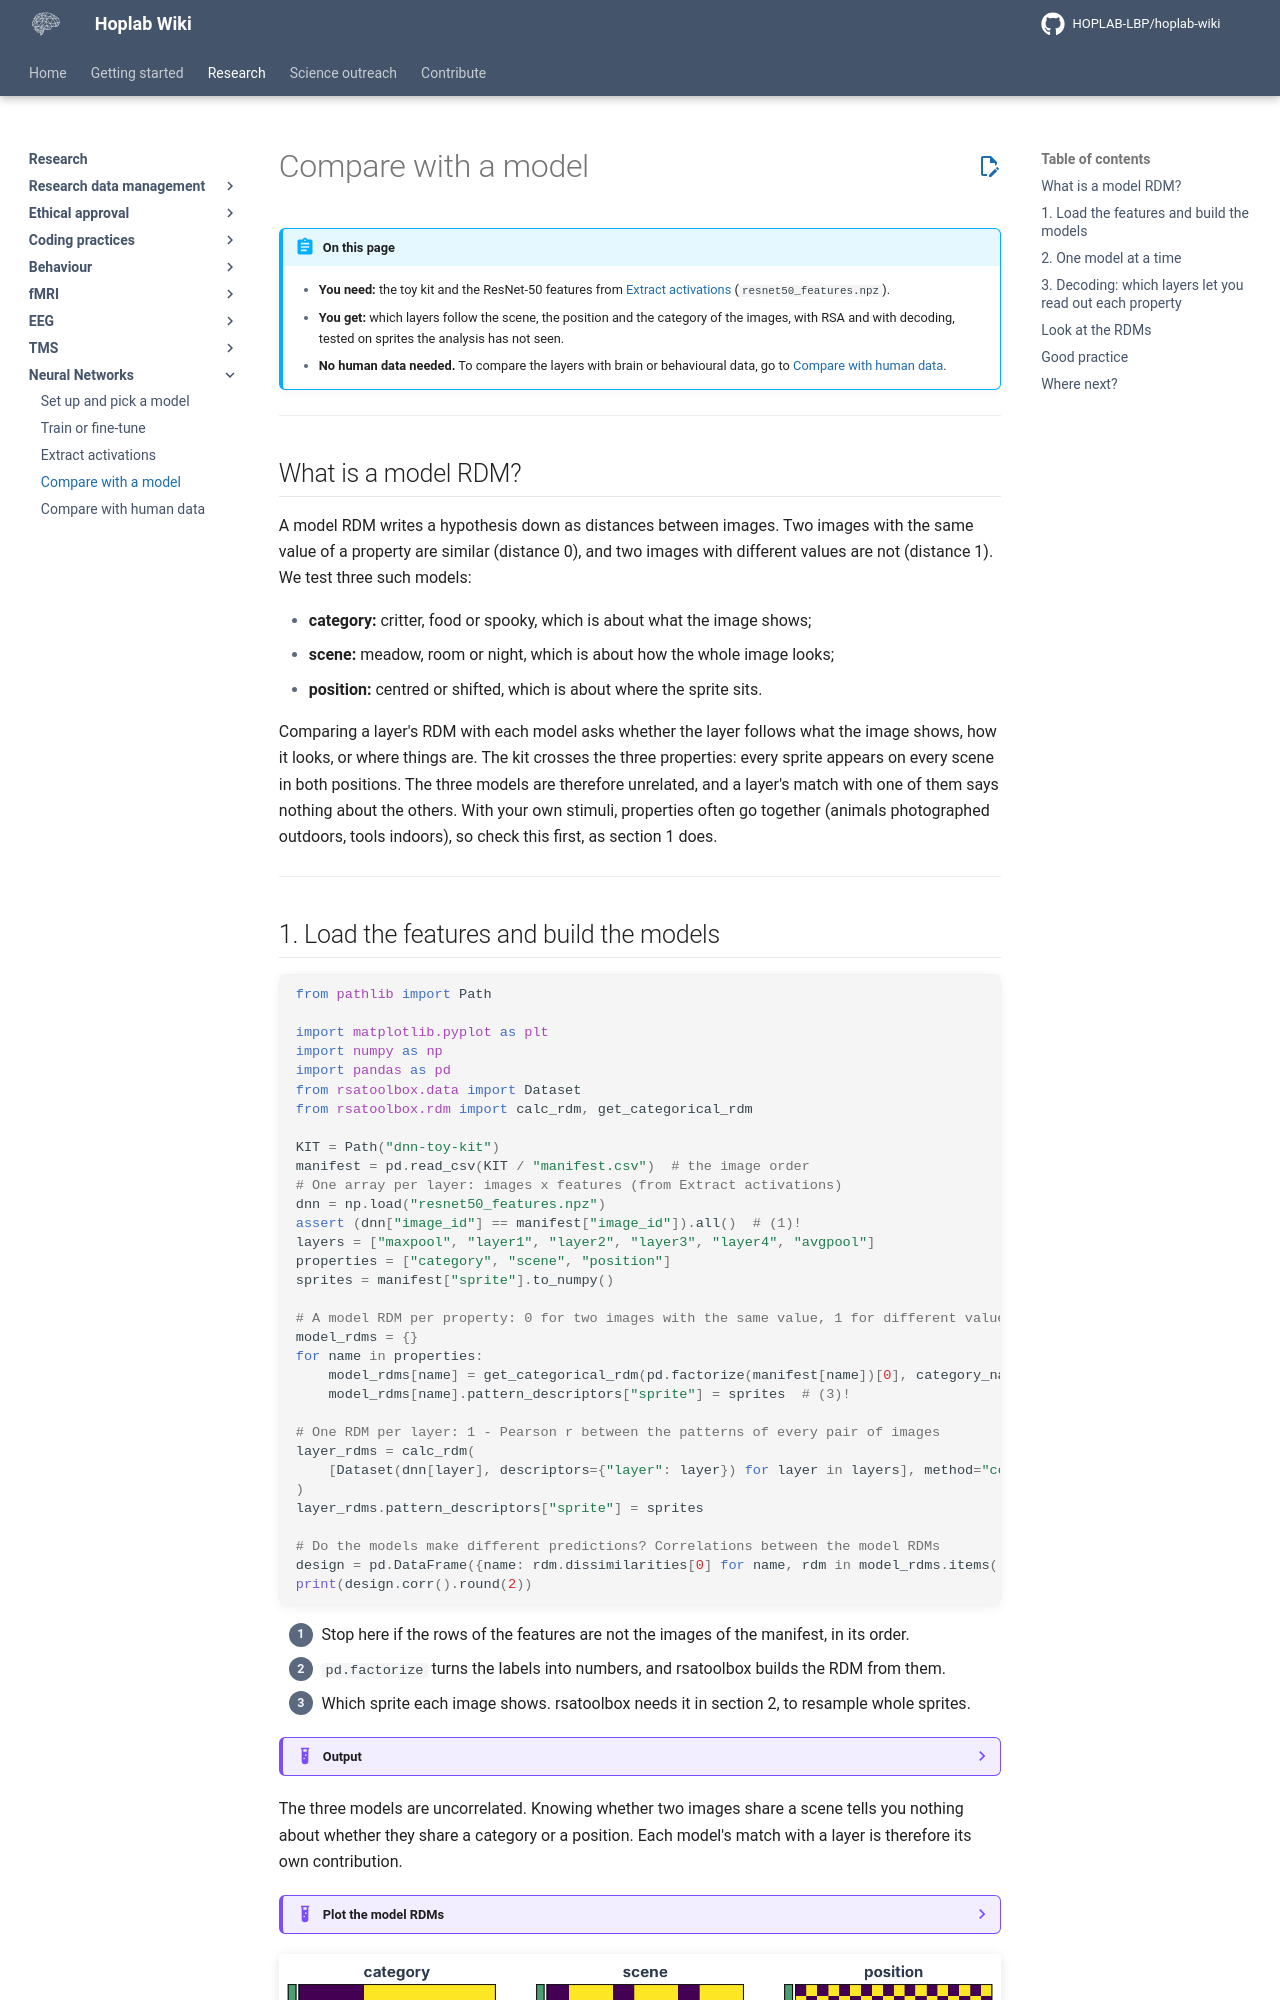

repository: HOPLAB-LBP/hoplab-wiki · page: research/dnn/dnn-model.html · generator: mkdocs

# Compare with a model

!!! abstract "On this page"
    - **You need:** the toy kit and the ResNet-50 features from [Extract activations](dnn-extract.md) (`resnet50_features.npz`).
    - **You get:** which layers follow the scene, the position and the category of the images, with RSA and with decoding, tested on sprites the analysis has not seen.
    - **No human data needed.** To compare the layers with brain or behavioural data, go to [Compare with human data](dnn-compare.md).

---

## What is a model RDM?

A model RDM writes a hypothesis down as distances between images. Two images with the same value of a property are similar (distance 0), and two images with different values are not (distance 1). We test three such models:

- **category:** critter, food or spooky, which is about what the image shows;
- **scene:** meadow, room or night, which is about how the whole image looks;
- **position:** centred or shifted, which is about where the sprite sits.

Comparing a layer's RDM with each model asks whether the layer follows what the image shows, how it looks, or where things are. The kit crosses the three properties: every sprite appears on every scene in both positions. The three models are therefore unrelated, and a layer's match with one of them says nothing about the others. With your own stimuli, properties often go together (animals photographed outdoors, tools indoors), so check this first, as section 1 does.

---

## 1. Load the features and build the models

```python
from pathlib import Path

import matplotlib.pyplot as plt
import numpy as np
import pandas as pd
from rsatoolbox.data import Dataset
from rsatoolbox.rdm import calc_rdm, get_categorical_rdm

KIT = Path("dnn-toy-kit")
manifest = pd.read_csv(KIT / "manifest.csv")  # the image order
# One array per layer: images x features (from Extract activations)
dnn = np.load("resnet50_features.npz")
assert (dnn["image_id"] == manifest["image_id"]).all()  # (1)!
layers = ["maxpool", "layer1", "layer2", "layer3", "layer4", "avgpool"]
properties = ["category", "scene", "position"]
sprites = manifest["sprite"].to_numpy()

# A model RDM per property: 0 for two images with the same value, 1 for different values
model_rdms = {}
for name in properties:
    model_rdms[name] = get_categorical_rdm(pd.factorize(manifest[name])[0], category_name=name)  # (2)!
    model_rdms[name].pattern_descriptors["sprite"] = sprites  # (3)!

# One RDM per layer: 1 - Pearson r between the patterns of every pair of images
layer_rdms = calc_rdm(
    [Dataset(dnn[layer], descriptors={"layer": layer}) for layer in layers], method="correlation"
)
layer_rdms.pattern_descriptors["sprite"] = sprites

# Do the models make different predictions? Correlations between the model RDMs
design = pd.DataFrame({name: rdm.dissimilarities[0] for name, rdm in model_rdms.items()})
print(design.corr().round(2))
```

1. Stop here if the rows of the features are not the images of the manifest, in its order.
2. `pd.factorize` turns the labels into numbers, and rsatoolbox builds the RDM from them.
3. Which sprite each image shows. rsatoolbox needs it in section 2, to resample whole sprites.

??? example "Output"

    ```text
              category  scene  position
    category      1.00  -0.01     -0.01
    scene        -0.01   1.00     -0.01
    position     -0.01  -0.01      1.00
    ```

The three models are uncorrelated. Knowing whether two images share a scene tells you nothing about whether they share a category or a position. Each model's match with a layer is therefore its own contribution.

??? example "Plot the model RDMs"

    ```python
    from matplotlib.colors import ListedColormap
    from mpl_toolkits.axes_grid1 import make_axes_locatable

    category_colours = {"critter": "#4C9F70", "food": "#DD8452", "spooky": "#8C6BB1"}


    def show_rdm(ax, matrix, title):
        """An RDM with a bar of category colours along its left and bottom edges, to show the image order."""
        ax.imshow(matrix, cmap="viridis", vmin=0, interpolation="nearest")  # 0 = identical patterns
        ax.set(title=title, xticks=[], yticks=[])
        codes = pd.factorize(manifest["category"])[0]  # 0, 1, 2 in manifest order
        colours = ListedColormap([category_colours[c] for c in pd.unique(manifest["category"])])
        divider = make_axes_locatable(ax)
        for side, bar in (("left", codes[:, None]), ("bottom", codes[None, :])):
            edge = divider.append_axes(side, size="4%", pad=0.03)
            edge.imshow(bar, cmap=colours, aspect="auto", interpolation="nearest")
            edge.set(xticks=[], yticks=[])


    fig, axes = plt.subplots(1, 3, figsize=(10, 3.6))
    for ax, (name, rdm) in zip(axes, model_rdms.items()):
        show_rdm(ax, rdm.get_matrices()[0], name)  # (1)!
    plt.show()
    ```

    1. The images are in manifest order: by category, then scene, then position. The coloured bars on the left and bottom mark the critter, food and spooky images.

![Three model RDMs over the 144 images: category in three blocks, scene as a repeating pattern of three, and position as a fine checkerboard](../../assets/dnn/dnn-model-rdms.png)

---
